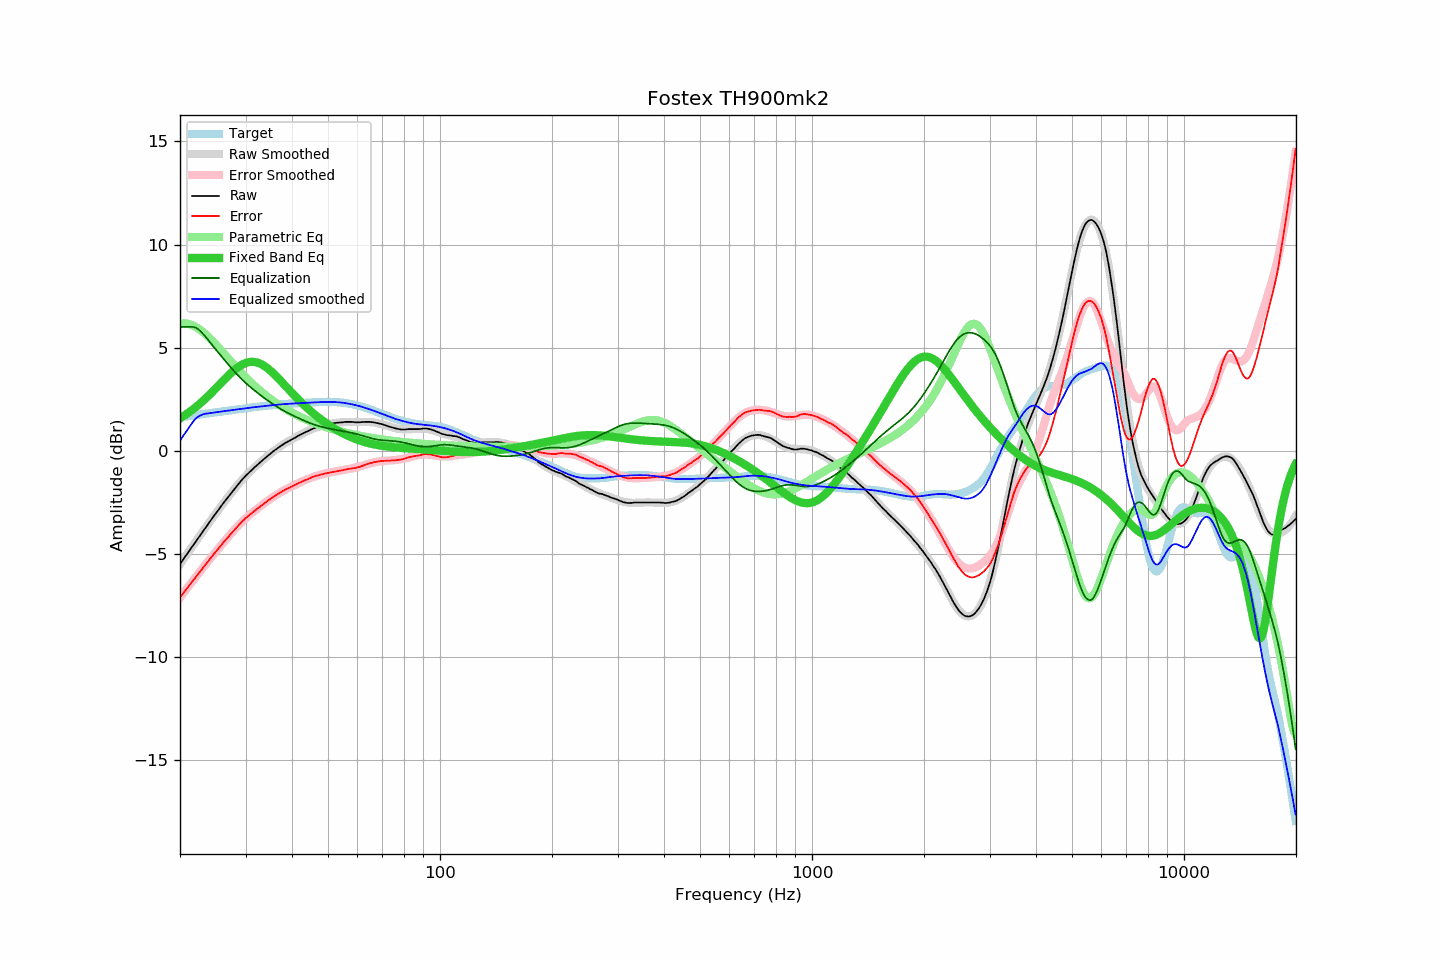

The file beside this chart, header and first rows:
frequency, raw, error, smoothed, error_smoothed, equalization, parametric_eq, equalized_raw, equalized_smoothed, target
20.00, -5.51, -7.13, -5.51, -7.13, 6.00, 1.57, 0.49, 0.49, 1.62
20.20, -5.40, -7.03, -5.39, -7.03, 6.00, 1.62, 0.60, 0.61, 1.63
20.40, -5.28, -6.93, -5.28, -6.92, 6.00, 1.67, 0.72, 0.72, 1.64
20.61, -5.17, -6.82, -5.17, -6.82, 6.00, 1.72, 0.83, 0.83, 1.65
20.81, -5.05, -6.72, -5.06, -6.72, 6.00, 1.77, 0.95, 0.94, 1.66
21.02, -4.95, -6.62, -4.94, -6.62, 6.00, 1.82, 1.05, 1.06, 1.67
21.23, -4.84, -6.52, -4.83, -6.52, 6.00, 1.88, 1.16, 1.17, 1.68
21.44, -4.72, -6.42, -4.72, -6.42, 6.00, 1.94, 1.28, 1.28, 1.69
21.66, -4.62, -6.32, -4.61, -6.31, 6.00, 2.00, 1.38, 1.39, 1.70
21.87, -4.49, -6.21, -4.50, -6.21, 5.99, 2.06, 1.49, 1.49, 1.72
22.09, -4.38, -6.11, -4.39, -6.11, 5.96, 2.12, 1.57, 1.57, 1.73
22.31, -4.27, -6.01, -4.28, -6.01, 5.91, 2.19, 1.64, 1.63, 1.74
22.54, -4.17, -5.91, -4.17, -5.91, 5.85, 2.25, 1.68, 1.68, 1.75
22.76, -4.05, -5.81, -4.05, -5.81, 5.77, 2.32, 1.72, 1.72, 1.76
22.99, -3.95, -5.71, -3.94, -5.71, 5.69, 2.39, 1.75, 1.75, 1.77
23.22, -3.84, -5.62, -3.83, -5.61, 5.61, 2.46, 1.77, 1.78, 1.78
23.45, -3.72, -5.52, -3.72, -5.52, 5.52, 2.53, 1.79, 1.79, 1.79
23.69, -3.62, -5.42, -3.61, -5.42, 5.42, 2.61, 1.80, 1.80, 1.80
23.92, -3.50, -5.32, -3.50, -5.32, 5.32, 2.68, 1.81, 1.81, 1.82
24.16, -3.39, -5.22, -3.40, -5.22, 5.22, 2.76, 1.83, 1.83, 1.83
24.40, -3.28, -5.12, -3.29, -5.12, 5.12, 2.84, 1.84, 1.84, 1.84
24.65, -3.18, -5.02, -3.18, -5.03, 5.03, 2.92, 1.85, 1.85, 1.85
24.89, -3.07, -4.93, -3.07, -4.93, 4.93, 3.00, 1.86, 1.86, 1.86
25.14, -2.96, -4.83, -2.97, -4.84, 4.84, 3.08, 1.87, 1.87, 1.87
25.39, -2.86, -4.74, -2.86, -4.74, 4.74, 3.16, 1.88, 1.88, 1.88
25.65, -2.76, -4.65, -2.76, -4.65, 4.65, 3.24, 1.89, 1.89, 1.89
25.91, -2.66, -4.56, -2.65, -4.55, 4.55, 3.32, 1.90, 1.90, 1.90
26.16, -2.54, -4.45, -2.55, -4.46, 4.46, 3.40, 1.92, 1.91, 1.91
26.43, -2.45, -4.37, -2.45, -4.37, 4.37, 3.48, 1.92, 1.92, 1.92
26.69, -2.35, -4.28, -2.34, -4.27, 4.27, 3.56, 1.93, 1.93, 1.93
26.96, -2.25, -4.19, -2.24, -4.18, 4.18, 3.64, 1.94, 1.94, 1.94
27.23, -2.15, -4.10, -2.14, -4.09, 4.09, 3.71, 1.95, 1.95, 1.95
27.50, -2.05, -4.01, -2.04, -4.00, 4.00, 3.78, 1.96, 1.96, 1.96
27.77, -1.94, -3.92, -1.94, -3.91, 3.91, 3.85, 1.97, 1.97, 1.97
28.05, -1.84, -3.83, -1.84, -3.83, 3.83, 3.92, 1.98, 1.98, 1.98
28.33, -1.75, -3.75, -1.75, -3.74, 3.74, 3.98, 1.99, 1.99, 1.99
28.62, -1.66, -3.66, -1.66, -3.66, 3.66, 4.04, 2.00, 2.00, 2.00
28.90, -1.55, -3.57, -1.56, -3.58, 3.58, 4.10, 2.02, 2.01, 2.01
29.19, -1.47, -3.49, -1.47, -3.50, 3.50, 4.14, 2.03, 2.02, 2.03
29.48, -1.37, -3.41, -1.39, -3.42, 3.42, 4.19, 2.05, 2.03, 2.04
29.78, -1.30, -3.34, -1.30, -3.35, 3.35, 4.22, 2.05, 2.05, 2.05
30.08, -1.21, -3.26, -1.22, -3.27, 3.27, 4.25, 2.07, 2.06, 2.06
30.38, -1.14, -3.20, -1.14, -3.20, 3.20, 4.28, 2.07, 2.07, 2.07
30.68, -1.07, -3.14, -1.06, -3.14, 3.14, 4.30, 2.07, 2.08, 2.08
30.99, -0.99, -3.07, -0.98, -3.07, 3.07, 4.31, 2.08, 2.09, 2.09
31.30, -0.92, -3.01, -0.91, -3.00, 3.00, 4.31, 2.09, 2.10, 2.10
31.61, -0.84, -2.94, -0.84, -2.94, 2.94, 4.30, 2.11, 2.11, 2.11
31.93, -0.77, -2.88, -0.77, -2.88, 2.88, 4.29, 2.11, 2.11, 2.12
32.24, -0.69, -2.82, -0.70, -2.82, 2.82, 4.27, 2.12, 2.12, 2.13
32.57, -0.63, -2.76, -0.63, -2.76, 2.76, 4.25, 2.13, 2.13, 2.14
32.89, -0.55, -2.70, -0.56, -2.70, 2.70, 4.21, 2.14, 2.14, 2.15
33.22, -0.50, -2.65, -0.49, -2.64, 2.64, 4.18, 2.15, 2.15, 2.15
33.55, -0.42, -2.59, -0.42, -2.58, 2.58, 4.13, 2.16, 2.16, 2.16
33.89, -0.36, -2.53, -0.36, -2.52, 2.52, 4.08, 2.17, 2.17, 2.17
34.23, -0.30, -2.47, -0.29, -2.47, 2.47, 4.02, 2.17, 2.18, 2.18
34.57, -0.23, -2.41, -0.23, -2.41, 2.41, 3.96, 2.19, 2.19, 2.19
34.92, -0.17, -2.36, -0.16, -2.36, 2.36, 3.90, 2.19, 2.19, 2.19
35.27, -0.10, -2.30, -0.10, -2.30, 2.30, 3.83, 2.21, 2.20, 2.20
35.62, -0.04, -2.25, -0.04, -2.25, 2.25, 3.76, 2.21, 2.21, 2.21
35.97, 0.03, -2.19, 0.02, -2.20, 2.20, 3.68, 2.22, 2.22, 2.22
... 635 more rows
